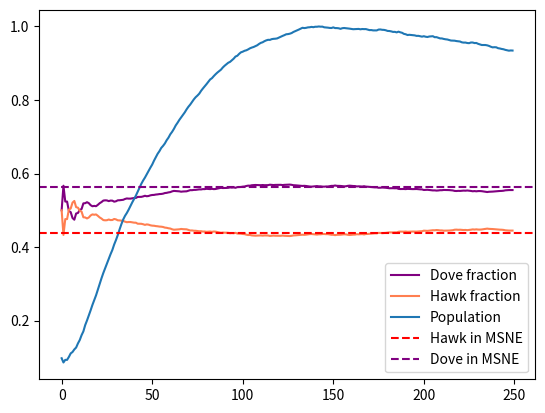

Python code for this plot:
#!/usr/bin/env python
# coding: utf-8

# # Imports for Simulation and Visualiation

# In[1]:


from random import randint, shuffle
import time
import matplotlib.pyplot as plt
import numpy as np


# ### Class Game
# - Attributes
#     - PayoffMatrix
#         : Payoff Matrix of two player Game
# - Methods
#     - findSDSE
#         : Computes Strong Dominant Strategy Equilibrium if it exists.
#     - findMSNE
#         : Computes MSNE using indifference priciple.

# In[2]:


class game:
    def __init__(self):
        food = (MAX_FOOD_PER_ROUND + MIN_FOOD_PER_ROUND)//2
        self.payoffMatrix = [ 
                            [[(food//2) - ENERGY_LOSS_FROM_FIGHTING, (food//2) - ENERGY_LOSS_FROM_FIGHTING],[food,0]],
                            [[0, food],[(food//2), (food//2)]]
                            ]
#     Arguments : None, Return: list of SDSE strategy
    def findSDSE(self):
        P1 = []
        P2 = []
        if self.payoffMatrix[0][0][0] > self.payoffMatrix[1][0][0] and self.payoffMatrix[0][1][0] > self.payoffMatrix[1][1][0]:
            P1.append(0)
        if self.payoffMatrix[0][0][0] < self.payoffMatrix[1][0][0] and self.payoffMatrix[0][1][0] < self.payoffMatrix[1][1][0]:
            P1.appendp(1)
        if self.payoffMatrix[0][0][1] > self.payoffMatrix[0][1][1] and self.payoffMatrix[1][0][1] > self.payoffMatrix[1][1][1]:
            P2.append(0)
        if self.payoffMatrix[0][0][1] < self.payoffMatrix[0][1][1] and self.payoffMatrix[1][0][1] < self.payoffMatrix[1][1][1]:
            P2.append(1)
        ret = [(x, y) for x in P1 for y in P2]
        return ret

#   Arguments: None, Return list of probability distribution over strategy for player 1 and player 2
    def findMSNE(self):

        SDSE = self.findSDSE()
        p = np.zeros(2)
        q = np.zeros(2)
        if(len(SDSE) > 0):
            p[SDSE[0][0]] = 1
            q[SDSE[0][1]] = 1
            return [p,q]
        
#         row player Indifference Condition
        a = np.array([[1, 1], [self.payoffMatrix[0][0][0] - self.payoffMatrix[1][0][0], self.payoffMatrix[0][1][0] - self.payoffMatrix[1][1][0]] ])
        b = np.array([1, 0])
        q = np.linalg.solve(a, b)
        
#         col player Indifference Condition
        a = np.array([[1, 1], [self.payoffMatrix[0][0][1] - self.payoffMatrix[0][1][1], self.payoffMatrix[1][0][1] - self.payoffMatrix[1][1][1]] ])
        b = np.array([1, 0])
        p = np.linalg.solve(a, b) 
        return [p,q]
        


# #### Global intitial Condtion
# 1. STARTING_DOVES
#     : The number of players who are Doves in the beginning
# 2. STARTING_HAWKS
#     : The number of players who are Doves in the beginning
# 3. ROUNDS
#     : Number of Rounds in the simulation
# 4. STARTING_ENERGY
#     : The amount of energy with which each player starts the game.
# 5. MIN_FOOD_PER_ROUND
#     : Min energy available per food.
# 6. MAX_FOOD_PER_ROUND
#     : Max energy available per food.
# 7. MAX_FOOD_APPEARANCE
#     : Max number of food appearance per round
# 8. ENERGY_REQUIRED_FOR_REPRODUCTION
#     : Minimum energy required to reproduce
# 9. ENERGY_LOSS_PER_ROUND
#     : Energy spent for surviving a round
# 10. ENERGY_LOSS_FROM_FIGHTING
#     : Energy spent over fighting
# 11. ENERGY_REQUIRED_FOR_LIVING
#     : Minimum energy required to remain alive
#     
# #### Model Formulation
# 
# Game Starts with gameInit(), a function which initialize all the agents. These agents are the players in this game and they can be either HAWK or DOVE. 

# In[3]:


STARTING_DOVES = 1000
STARTING_HAWKS = 1000
STARTING_POPULATION = STARTING_HAWKS + STARTING_DOVES

ROUNDS = 250
STARTING_ENERGY = 100

MIN_FOOD_PER_ROUND = 70
MAX_FOOD_PER_ROUND = 70
MAX_FOOD_APPEARANCE = 2000 # this tells how much max food can be found
ENERGY_REQUIRED_FOR_REPRODUCTION = 250
ENERGY_LOSS_PER_ROUND = 4
ENERGY_LOSS_FROM_FIGHTING = 80
ENERGY_REQUIRED_FOR_LIVING = 10

STATUS_ACTIVE = "active"
STATUS_ASLEEP = "asleep"

TYPE_HAWK = "hawk"
TYPE_DOVE = "dove"

agents = []

# Graph stuff
graph_hawk_points = []
graph_dove_points = []

AGENT_ID = 1
class Agent:
    
    def __init__(self, agent_type, status, energy):
        global AGENT_ID
        self.id = AGENT_ID
        AGENT_ID += 1
        self.agent_type = agent_type
        self.status = status
        self.energy = energy
    def wake(self):
        self.status = STATUS_ACTIVE
    def sleep(self):
        self.status = STATUS_ASLEEP

def gameInit():
    global agents
    agents = []
    for x in range(0,STARTING_DOVES):
        a = Agent(TYPE_DOVE, STATUS_ASLEEP, STARTING_ENERGY)
        agents.append(a)
    for x in range(0,STARTING_HAWKS):
        a = Agent(TYPE_HAWK, STATUS_ASLEEP, STARTING_ENERGY)
        agents.append(a)

def compete(agent, nemesis, food):
# add a food fuction inside agent
    if agent.agent_type == TYPE_HAWK and nemesis.agent_type == TYPE_HAWK:
        # food distributed as food // 2 and loss from fighting subtracted
        agent.energy += (food//2)
        agent.energy -= ENERGY_LOSS_FROM_FIGHTING
        nemesis.energy += (food//2)
        nemesis.energy -= ENERGY_LOSS_FROM_FIGHTING
        
    if agent.agent_type == TYPE_HAWK and nemesis.agent_type == TYPE_DOVE:
        agent.energy += food

    if agent.agent_type == TYPE_DOVE and nemesis.agent_type == TYPE_HAWK:
        nemesis.energy += food

    if agent.agent_type == TYPE_DOVE and nemesis.agent_type == TYPE_DOVE:
        agent.energy += (food//2)
        nemesis.energy += (food//2)

    nemesis.sleep()
    agent.sleep()
def cull():

    dead_hawks = 0
    dead_doves = 0
    n = len(agents)
    for index, agent in enumerate(reversed(agents)):
        if agent.energy < ENERGY_REQUIRED_FOR_LIVING:
            if agent.agent_type == TYPE_DOVE: dead_doves += 1
            if agent.agent_type == TYPE_HAWK: dead_hawks += 1
            del agents[n - index - 1]


    return dead_hawks, dead_doves
def breed():
    """
    If agent can breed, it halves its energy and produces 
    one baby with starting energy (parent energy // 2) and
    keep parent energy // 2 for itself
    """
    hawk_babies = 0
    dove_babies = 0
    for agent in agents:
        if agent.energy > ENERGY_REQUIRED_FOR_REPRODUCTION:
            baby_agent_a = Agent(agent.agent_type, STATUS_ASLEEP, (agent.energy//2))
            agents.append(baby_agent_a)

            agent.energy //= 2

            if agent.agent_type == TYPE_DOVE: dove_babies += 1
            if agent.agent_type == TYPE_HAWK: hawk_babies += 1


    return hawk_babies, dove_babies
def getCountOfType(agents):
    local_hawk_count = 0
    local_dove_count = 0
    for agent in agents:
        if agent.agent_type == TYPE_HAWK:
            local_hawk_count += 1
        else:
            local_dove_count += 1
    return local_hawk_count, local_dove_count
def getFood():
    return randint(MIN_FOOD_PER_ROUND, MAX_FOOD_PER_ROUND)
def awakenAgents():
    for agent in agents:
        agent.wake()
def main():
    gameInit()

    current_round = 1
    death_count = 0
    dead_hawks  = 0
    dead_doves  = 0
    breed_count = 0
    main_tic = time.time()
    
    while current_round <= ROUNDS and len(agents) > 2:
        print(f"Round {current_round}")
        tic = time.time()
        awakenAgents()
        food = getFood()
# shuffling agents so that the matchmaking while be random
        shuffle(agents)
        for idx in range (0, len(agents), 2):
            if idx//2 > MAX_FOOD_APPEARANCE:
                break
            if idx + 1 >= len(agents):
                break
            agent, nemesis = agents[idx], agents[idx + 1]
            compete(agent, nemesis, food)

        # Energy cost of 'living'
        for agent in agents:
            agent.energy -= ENERGY_LOSS_PER_ROUND

        round_dead_hawks, round_dead_doves = cull()
        round_hawk_babies, round_dove_babies = breed()
        death_count += (round_dead_hawks + round_dead_doves)
        breed_count += (round_hawk_babies + round_dove_babies)


        toc = time.time()
        # Plot
        hawk_count, dove_count = getCountOfType(agents)
        hawk_percent = (hawk_count / (hawk_count + dove_count))*100
        dove_percent = (dove_count / (hawk_count + dove_count))*100
        graph_hawk_points.append(hawk_count)
        graph_dove_points.append(dove_count)
        print("ROUND %d" % current_round)
        print("Food produced          : %d" % food)
        print(f"Population             : Hawks-> {hawk_count}, Doves-> {dove_count}")
        print("Dead hawks             : %d" % round_dead_hawks)
        print("Dead doves             : %d" % round_dead_doves)
        print("Hawk babies            : %s" % round_hawk_babies)
        print("Dove babies            : %s" % round_dove_babies)
        print("Hawks                  : %s" % hawk_percent)
        print("Doves                  : %s" % dove_percent)
        print("----")
        print("Round Processing time  : %s" % (toc - tic))
        print("Elapsed time           : %s\n" % (time.time() - main_tic))

        

        current_round += 1


    main_toc = time.time()
    hawk_count, dove_count = getCountOfType(agents)
    hawk_percent = (hawk_count / (hawk_count + dove_count))*100
    dove_percent = (dove_count / (hawk_count + dove_count))*100
    print("=============================================================")
    print("Total dead agents      : %d" % death_count)
    print("Total breeding agents  : %d" % breed_count)
    print("Total rounds completed : %d" % (current_round - 1))
    print("Total population size  : %s" % len(agents))
    print("Hawks                  : %s" % hawk_percent)
    print("Doves                  : %s" % dove_percent)
    print("Processing time        : %s" % (main_toc - main_tic))
    print("=============================================================")
main()


# In[4]:


npdove = np.array(graph_dove_points)
nphawk = np.array(graph_hawk_points)
npdovePer = npdove / (npdove + nphawk)
nphawkPer = nphawk / (npdove + nphawk)
nppopulation = nphawk + npdove
nppopulation = nppopulation/np.max(nppopulation)


# In[5]:


plt.clf()
plt.plot(npdovePer, color = "purple", label = "Dove fraction")
plt.plot(nphawkPer, color = "coral", label = "Hawk fraction")
plt.plot(nppopulation, label = "Population")
MSNE = game().findMSNE()
plt.axhline(y=MSNE[0][0],color = 'red', linestyle='--', label = "Hawk in MSNE")
plt.axhline(y=MSNE[0][1],color = 'purple', linestyle='--', label = "Dove in MSNE")
plt.legend()



plt.show()


# In[7]:


print(MSNE)


# In[ ]:




